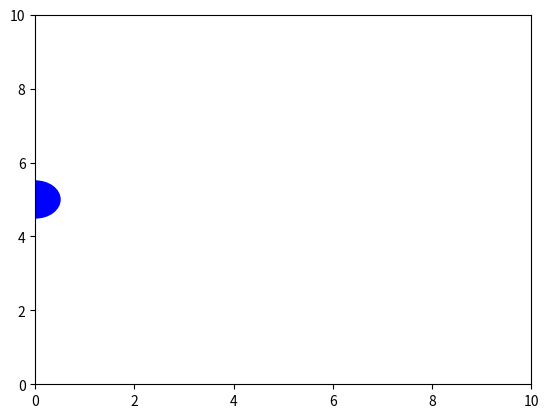

Generate this figure with matplotlib:
import matplotlib.pyplot as plt
from matplotlib.animation import FuncAnimation
import numpy as np

fig, ax = plt.subplots()
ax.set_xlim(0, 10)
ax.set_ylim(0, 10)


circle = plt.Circle((0, 5), 0.5, color='blue')
ax.add_patch(circle)

def update(frame):
    circle.center = (frame * 0.1, 5) 
    return circle,

ani = FuncAnimation(fig, update, frames=100, interval=50)
plt.show()
